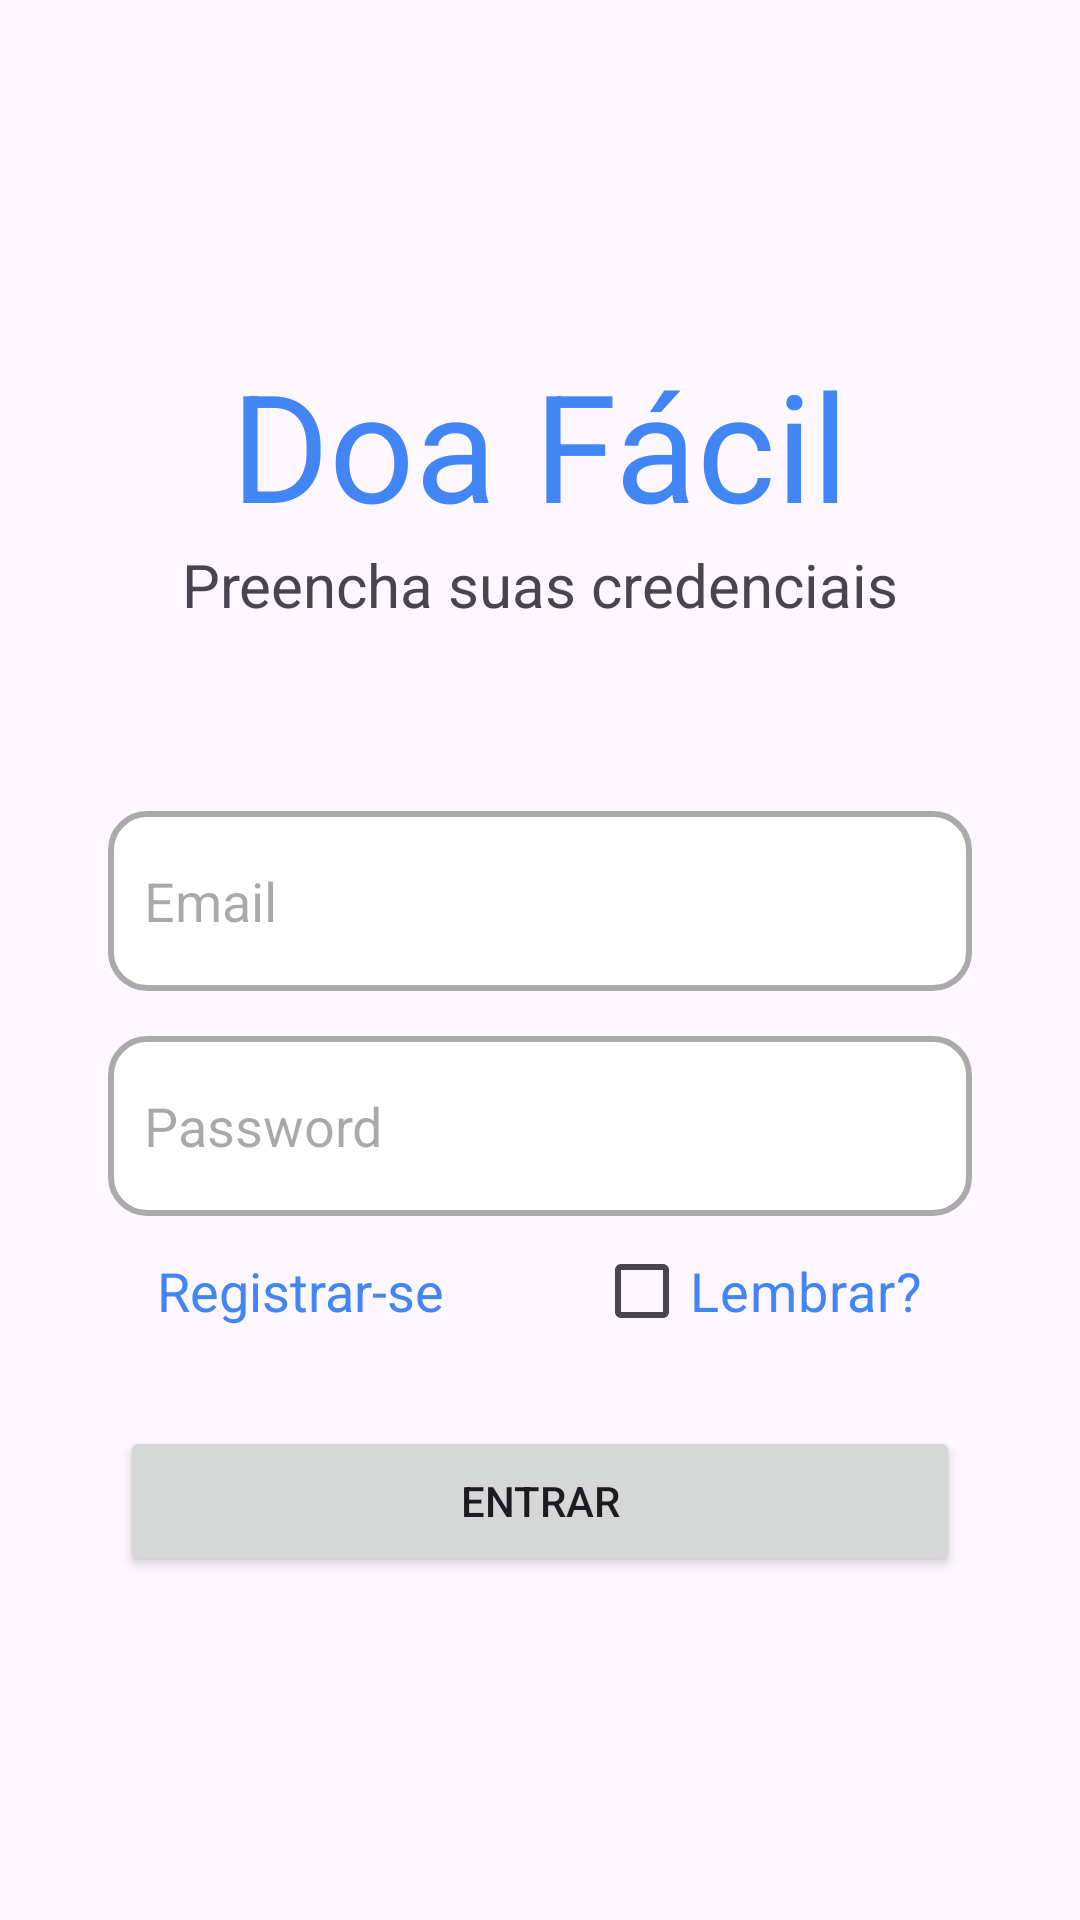

Here is an Android app screen rendered from its layout file. Give the layout XML and the strings, colors and styles it references.
<!-- AndroidManifest.xml: application theme Theme.DoaFacilNovo -->
<!-- res/layout/activity_login.xml -->
<LinearLayout
    xmlns:android="http://schemas.android.com/apk/res/android"
    android:layout_width="match_parent"
    android:layout_height="match_parent"
    android:orientation="vertical"
    android:gravity="center"
    android:padding="20dp">  

    <TextView
        android:id="@+id/valor_Resultado_Dolares"
        android:layout_width="wrap_content"
        android:layout_height="wrap_content"
        android:text="Doa Fácil"
        android:textColor="#4285F4"
        android:textSize="50sp" />

    <TextView
        android:layout_width="wrap_content"
        android:layout_height="wrap_content"
        android:text="Preencha suas credenciais"
        android:textSize="20sp"
        android:layout_marginBottom="30dp" />

    <LinearLayout
        android:layout_width="match_parent"
        android:layout_height="wrap_content"
        android:orientation="vertical">

        
        <EditText
            android:id="@+id/editEmail"
            android:layout_width="match_parent"
            android:layout_height="60dp"
            android:layout_marginStart="16dp"
            android:layout_marginTop="32dp"
            android:layout_marginEnd="16dp"
            android:background="@drawable/edit_text_custom"
            android:drawablePadding="12dp"
            android:hint="Email"
            android:paddingStart="12dp"
            android:paddingEnd="12dp" />

        
        <EditText
            android:id="@+id/editPass"
            android:layout_width="match_parent"
            android:layout_height="60dp"
            android:layout_marginStart="16dp"
            android:layout_marginTop="15dp"
            android:layout_marginEnd="16dp"
            android:background="@drawable/edit_text_custom"
            android:drawablePadding="12dp"
            android:hint="Password"
            android:inputType="numberPassword"
            android:paddingStart="12dp"
            android:paddingEnd="12dp" />

    </LinearLayout>
    
    <LinearLayout
        android:layout_width="match_parent"
        android:layout_height="wrap_content"
        android:orientation="horizontal"
        android:padding="1dp"
        android:gravity="center">

        <TextView
            android:id="@+id/buttonRegistro"
            android:layout_width="wrap_content"
            android:layout_height="wrap_content"
            android:text="Registrar-se"
            android:textSize="18sp"
            android:textColor="#4285F4"
            android:layout_marginEnd="50dp"/>

        <CheckBox
            android:id="@+id/checkBoxLembrar"
            android:layout_width="wrap_content"
            android:layout_height="wrap_content"
            android:text="Lembrar?"
            android:textSize="18sp"
            android:textColor="#4285F4"/>
    </LinearLayout>

    
    <Button
        android:id="@+id/buttonEntrar"
        android:layout_width="280dp"
        android:layout_height="50dp"
        android:text="Entrar"
        android:layout_marginTop="20dp"/>
</LinearLayout>
<!-- resources referenced by this layout -->
<resources>
  <!-- drawable edit_text_custom (drawable) -->
  <?xml version="1.0" encoding="utf-8"?>
  <selector xmlns:android="http://schemas.android.com/apk/res/android">
  
      
      <item android:state_enabled="true" android:state_focused="true">
          <shape android:shape="rectangle">
              <solid android:color="@android:color/white" />
              <corners android:radius="12dp" />
              <stroke android:width="2dp" android:color="@color/design_default_color_primary" />
          </shape>
      </item>
  
      
      <item android:state_enabled="true">
          <shape android:shape="rectangle">
              <solid android:color="@android:color/white" />
              <corners android:radius="12dp" />
              <stroke android:width="2dp" android:color="@android:color/darker_gray" />
          </shape>
      </item>
  
  </selector>
  <style name="Theme.DoaFacilNovo" parent="Base.Theme.DoaFacilNovo" />
  <style name="Base.Theme.DoaFacilNovo" parent="Theme.Material3.DayNight.NoActionBar">
          
          
      </style>
</resources>
